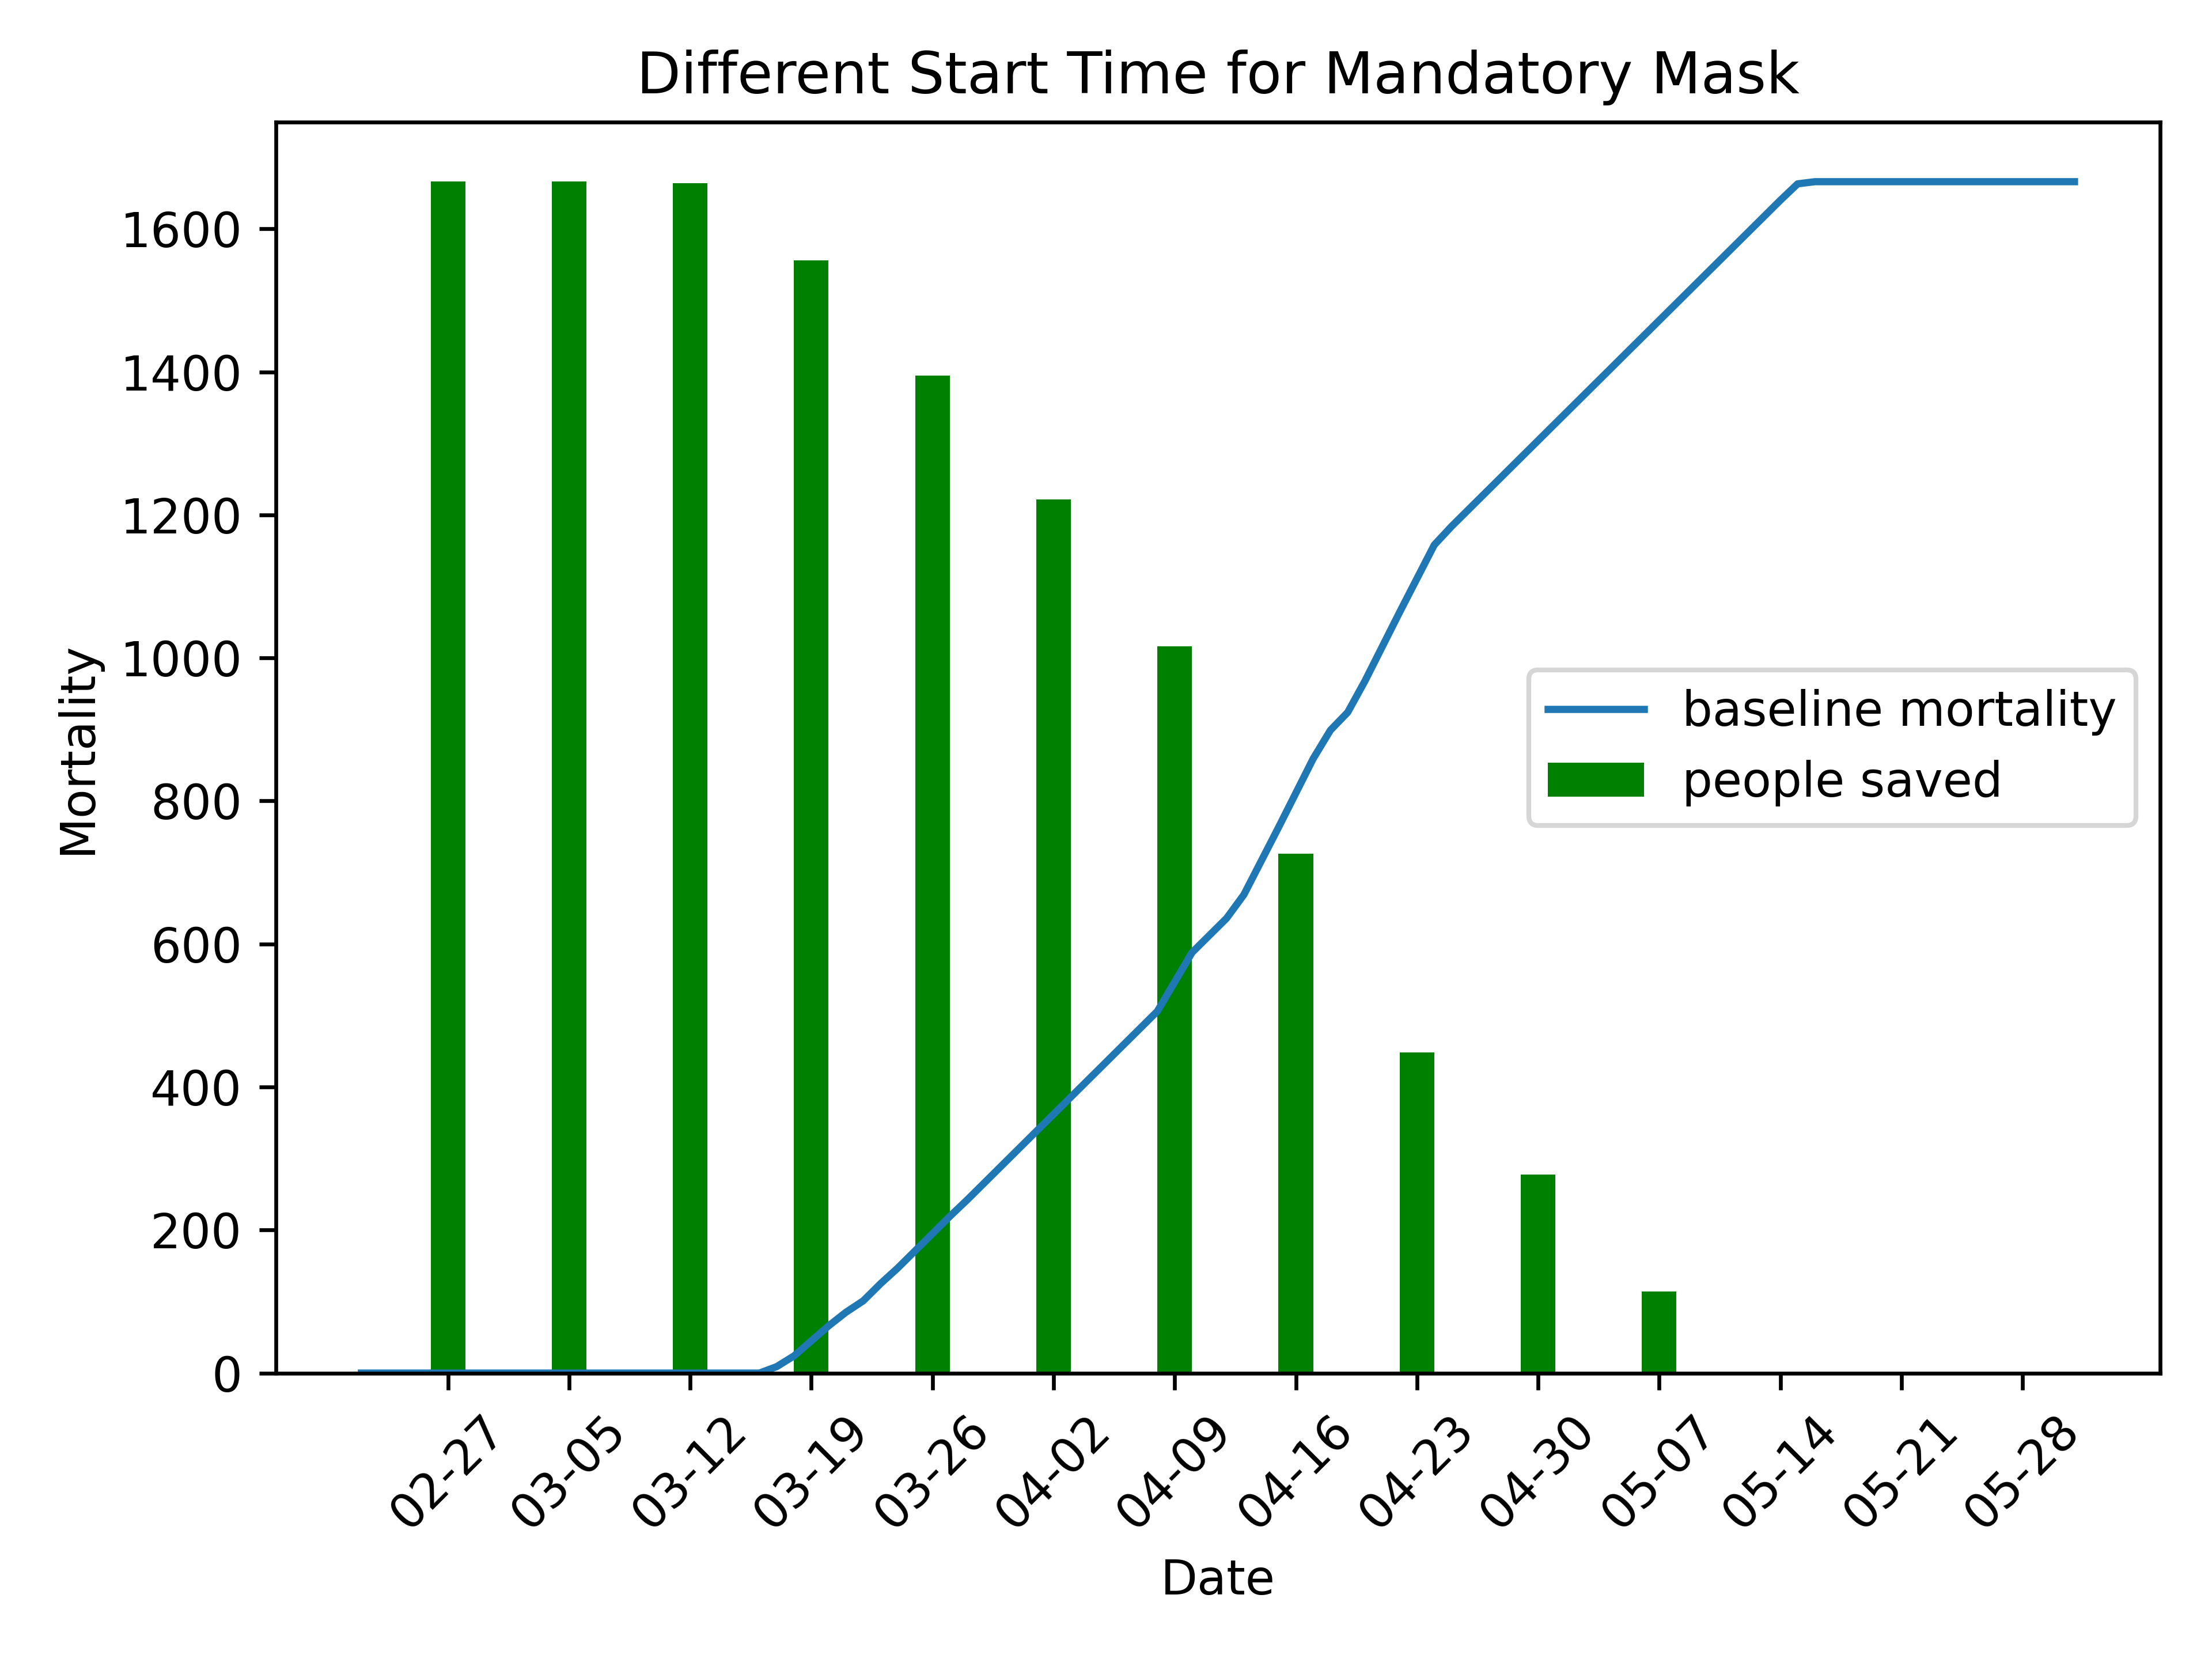

This chart was generated by the following Python code:
from matplotlib import pyplot as plt
import pandas as pd
from datetime import datetime
import os
import numpy as np

proj_path=os.path.abspath(r'../..')
begin_date='2020-02-22'
end_date = '2020-05-31'

baseline_df=pd.read_csv(proj_path + r"/data/result/abm result.csv",
                          index_col='date',
                          date_parser=lambda x: datetime.strptime(x, '%Y-%m-%d'))

mortality_changes=[]
for i in range(14):
    pred_df_path=proj_path+r'/data/result/mask/'+f'mask{i}.csv'
    pred_df=pd.read_csv(pred_df_path,
                        index_col='date',
                        date_parser=lambda x: datetime.strptime(x, '%Y-%m-%d'))

    mortality_changes.append(baseline_df['dead'][-1] - pred_df['dead'][-1])



# pred_dead=pred_df.loc[begin_date:end_date,'dead']
baseline_dead= baseline_df.loc[begin_date: end_date, 'dead']

plt.figure()
# plt.plot(pred_dead, label='predict')
plt.plot(baseline_dead, label='baseline mortality')
# for mortality in mortality_changes:
plt.bar([baseline_df.index[i] for i in range(len(baseline_df)) if (i + 2) % 7 == 0],
        mortality_changes,
        color='green',
        label='people saved',
        width=2)
x_ticks=[baseline_df.index[i] for i in range(len(baseline_df)) if (i + 2) % 7 == 0]
plt.xticks(x_ticks, [x.strftime("%m-%d") for x in x_ticks], rotation=45)
plt.legend()
plt.title("Different Start Time for Mandatory Mask")
plt.xlabel("Date")
plt.ylabel("Mortality")
plt.tight_layout()
plt.savefig("mask.png",dpi=600)
plt.show()


# plt.figure()
# plt.plot

